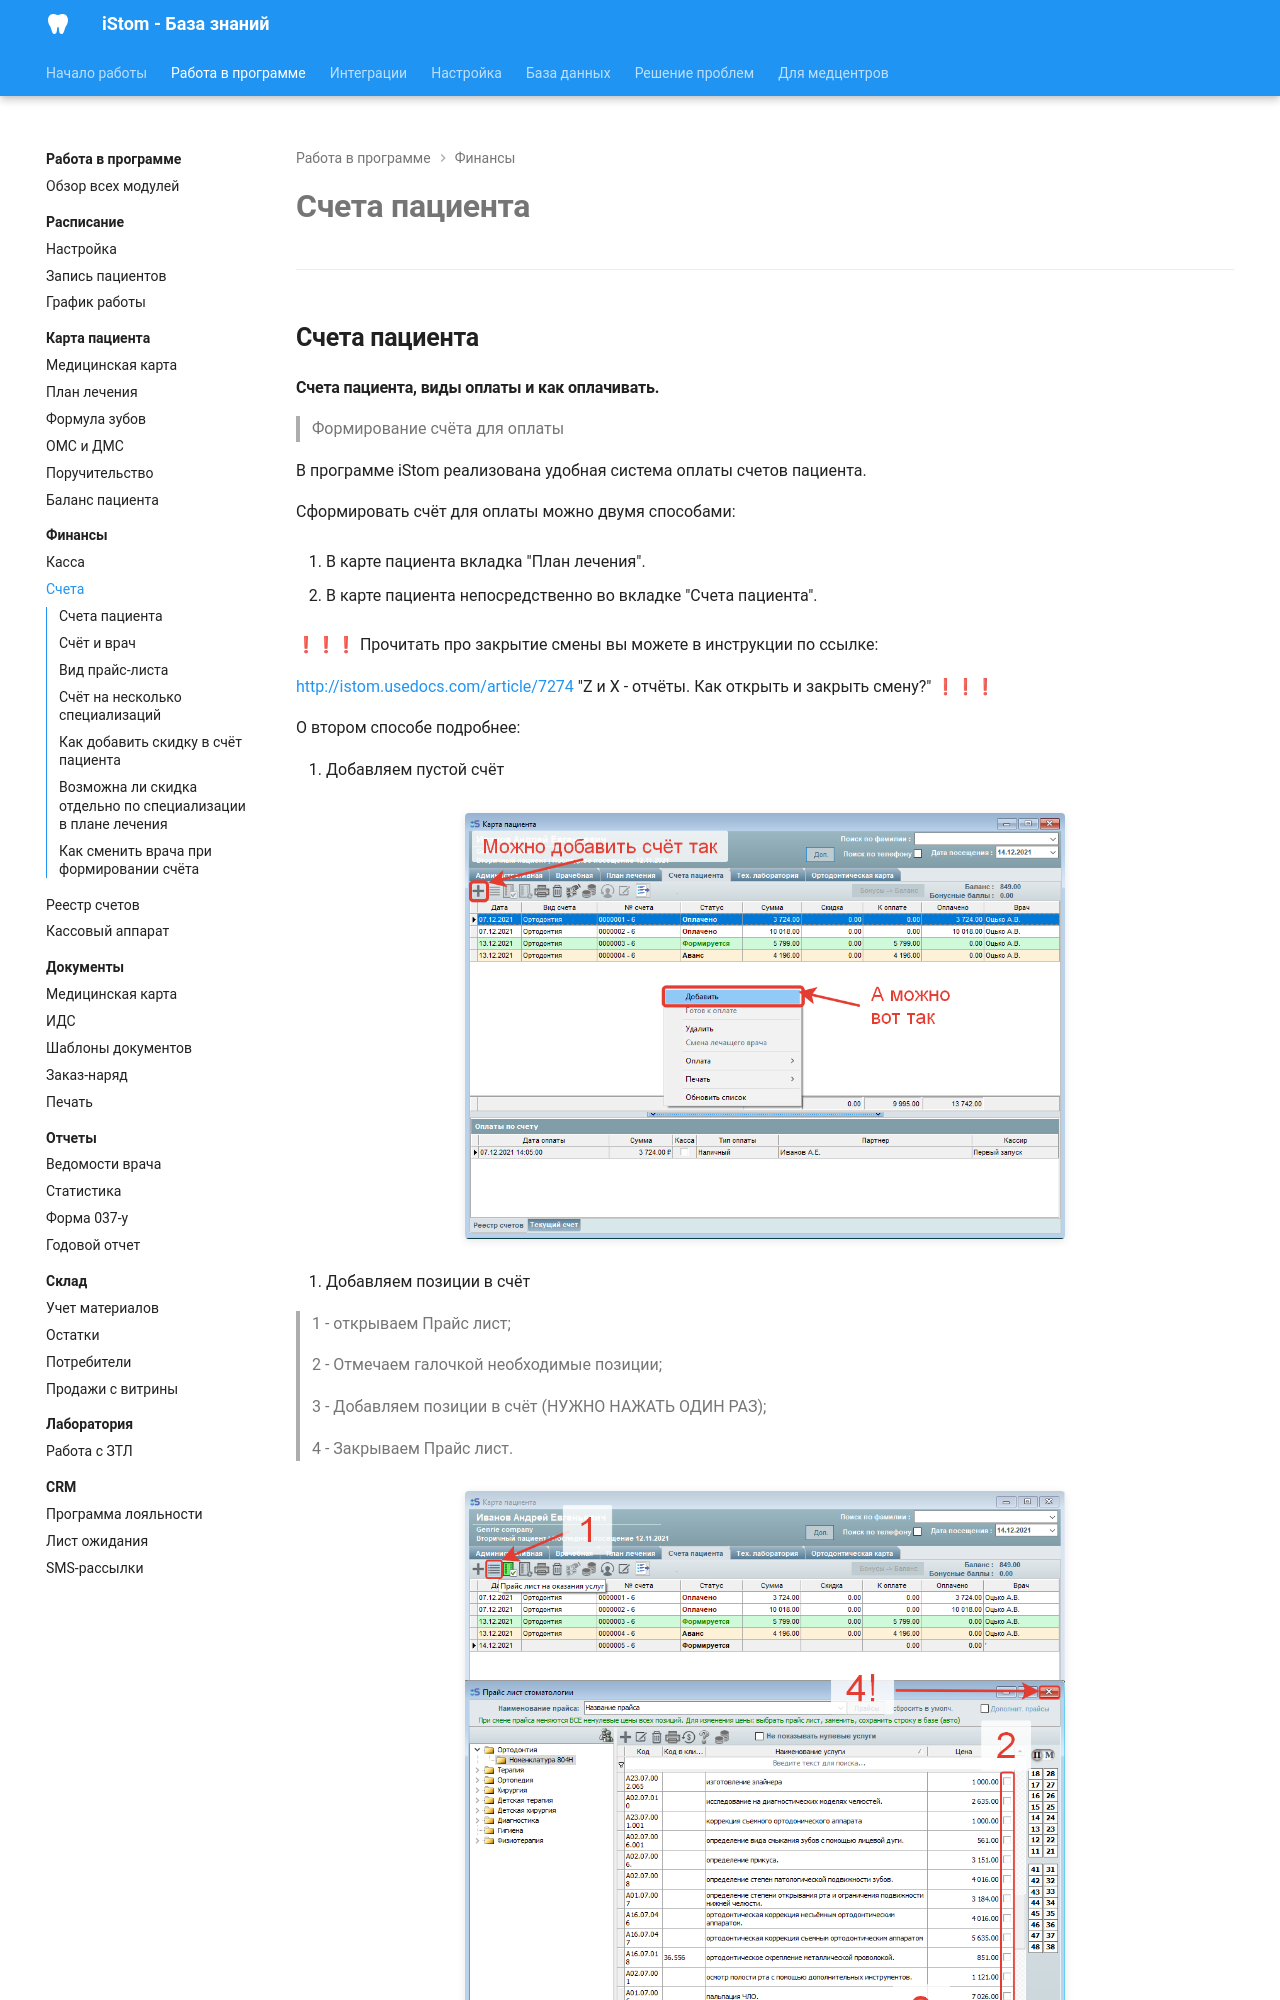

repository: boodaloo/istom-docs · page: modules/finance/invoices/index.html · generator: mkdocs

# Счета пациента

---

## Счета пациента

#### Счета пациента, виды оплаты и как оплачивать.

> Формирование счёта для оплаты

В программе iStom реализована удобная система оплаты счетов пациента.

Сформировать счёт для оплаты можно двумя способами:

1. В карте пациента вкладка "План лечения".

2. В карте пациента непосредственно во вкладке "Счета пациента".

❗❗❗ Прочитать про закрытие смены вы можете в инструкции по ссылке:

<http://istom.usedocs.com/article/7274> "Z и X - отчёты. Как открыть и закрыть смену?" ❗❗❗

О втором способе подробнее:

1. Добавляем пустой счёт

![](../../images/extracted/счета_ац/image1.png)

2. Добавляем позиции в счёт

> 1 - открываем Прайс лист;
>
> 2 - Отмечаем галочкой необходимые позиции;
>
> 3 - Добавляем позиции в счёт (НУЖНО НАЖАТЬ ОДИН РАЗ);
>
> 4 - Закрываем Прайс лист.

![](../../images/extracted/счета_ац/image2.png)

Каждая строка подсвечена своим цветом, который зависит от статуса счёта:
"Формируется" - статус счёта, который еще не сформирован, в него всё еще можно добавлять позиции, но ПОКА СЧЁТ ФОРМИРУЕТСЯ - ЕГО НЕЛЬЗЯ ОПЛАТИТЬ!

Чтобы провести оплату по счёту - необходимо изменить статус счета с "Формируется", на "Аванс".

Для этого необходимо нажать кнопку "Готов к оплате" на панели сверху.

![](../../images/extracted/счета_ац/image3.png)

"Аванс" - статус счёта, который уже сформирован и готов к оплате, либо не полностью оплачен.

Строки, которые не подсвечиваются - имеют статус "Оплачено" - такой счёт уже ПОЛНОСТЬЮ оплачен или закрыт.

УДАЛЕНИЕ счетов также доступно! Для удаления счетов со статусами "Формируется" и "Аванс" (Если еще не вносилась оплата по счёту) - необходимо выделить необходимый счёт, нажать на него правой кнопкой мыши, затем "Удалить" (*либо нажать на кнопку "корзина" на панели вверху*) и подтвердить удаление.
